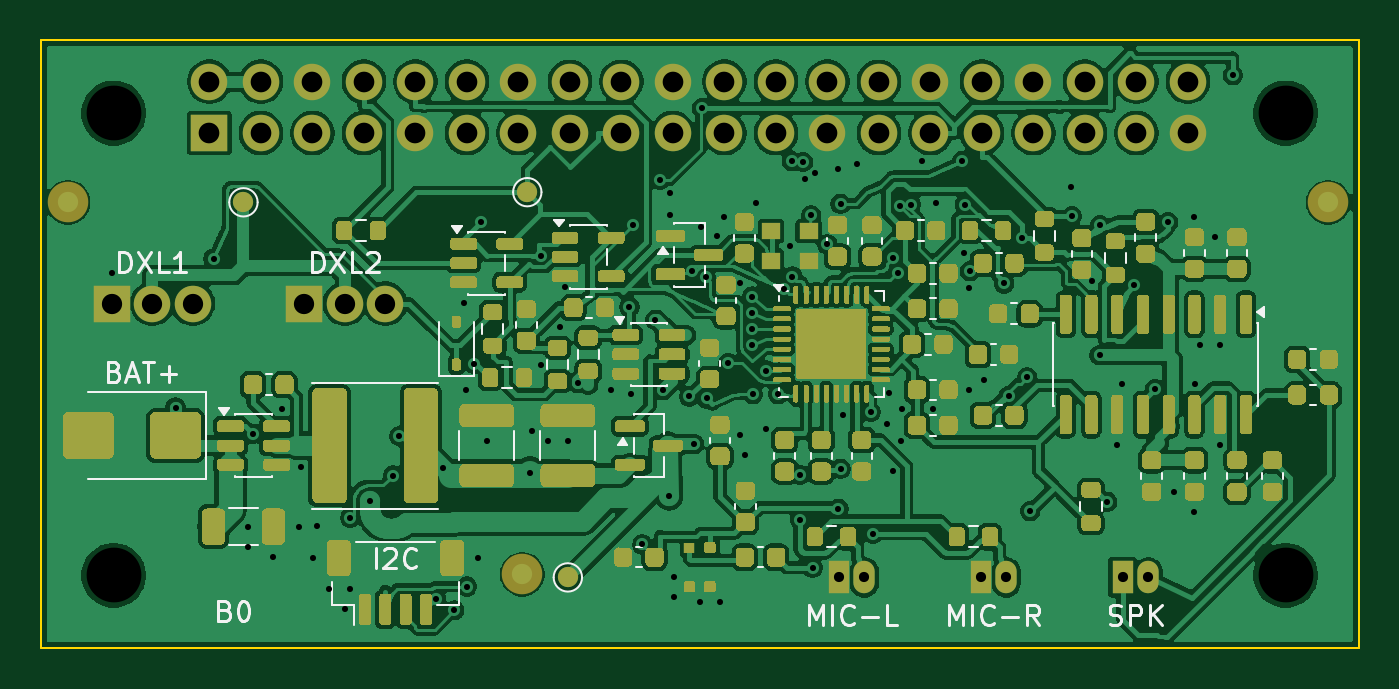
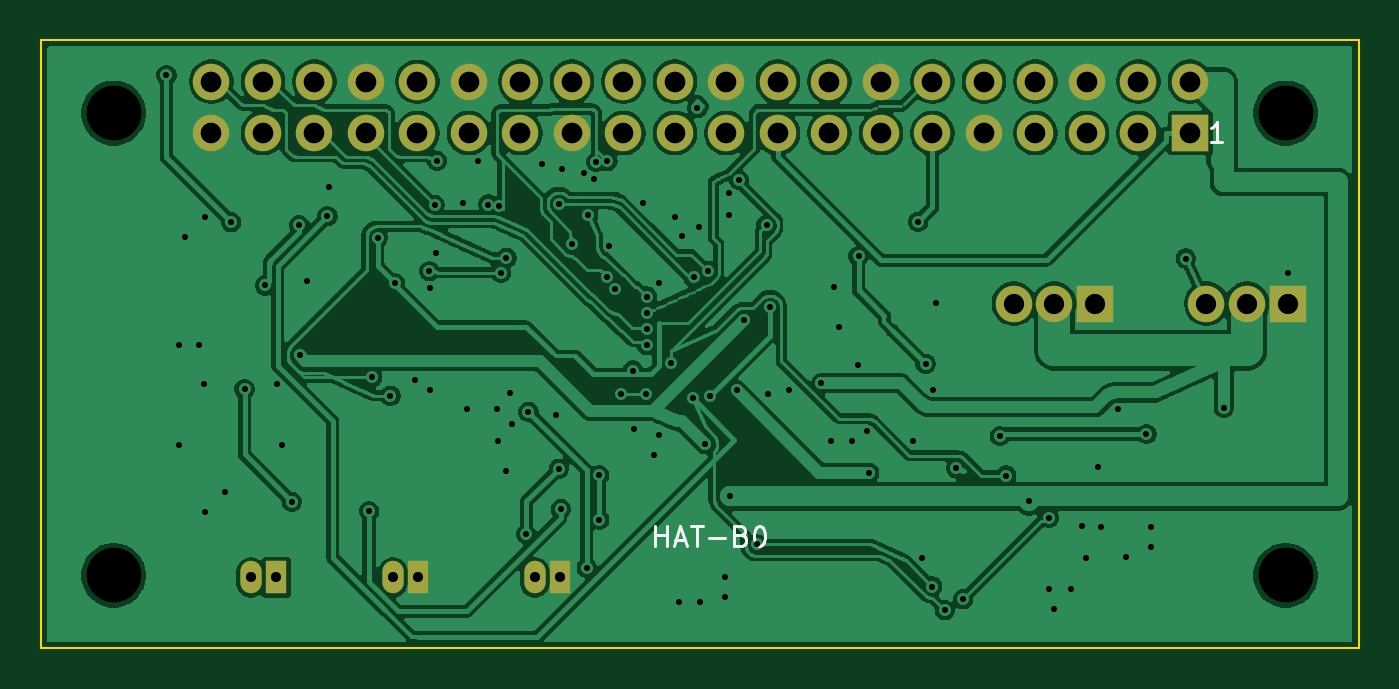
Circuit board: 10 layer files. Board 65.0 x 30.0 mm.
- bottom_copper: custom_hat_rev_b-B_Cu.gbl (284133 bytes)
- bottom_mask: custom_hat_rev_b-B_Mask.gbs (2035 bytes)
- bottom_silk: custom_hat_rev_b-B_Silkscreen.gbo (3235 bytes)
- outline: custom_hat_rev_b-Edge_Cuts.gm1 (750 bytes)
- top_copper: custom_hat_rev_b-F_Cu.gtl (429253 bytes)
- top_mask: custom_hat_rev_b-F_Mask.gts (68231 bytes)
- paste: custom_hat_rev_b-F_Paste.gtp (67517 bytes)
- top_silk: custom_hat_rev_b-F_Silkscreen.gto (23026 bytes)
- drill: custom_hat_rev_b-NPTH.drl (384 bytes)
- drill: custom_hat_rev_b-PTH.drl (3635 bytes)

=== bottom_copper: custom_hat_rev_b-B_Cu.gbl (284133 bytes, source omitted) ===
=== bottom_mask: custom_hat_rev_b-B_Mask.gbs ===
G04 #@! TF.GenerationSoftware,KiCad,Pcbnew,10.0.7*
G04 #@! TF.CreationDate,2026-11-05T01:00:42+08:00*
G04 #@! TF.ProjectId,custom_hat_rev_b,63757374-6f6d-45f6-9861-745f7265765f,B.0 CANDIDATE*
G04 #@! TF.SameCoordinates,Original*
G04 #@! TF.FileFunction,Soldermask,Bot*
G04 #@! TF.FilePolarity,Negative*
%FSLAX46Y46*%
G04 Gerber Fmt 4.6, Leading zero omitted, Abs format (unit mm)*
G04 Created by KiCad (PCBNEW 10.0.7) date 2026-11-05 01:00:42*
%MOMM*%
%LPD*%
G01*
G04 APERTURE LIST*
%ADD10R,1.800000X1.800000*%
%ADD11O,1.800000X1.800000*%
%ADD12R,1.050000X1.600000*%
%ADD13O,1.050000X1.600000*%
G04 APERTURE END LIST*
D10*
X103500000Y-113000000D03*
D11*
X105500000Y-113000000D03*
X107500000Y-113000000D03*
D12*
X153375000Y-126500000D03*
D13*
X154625000Y-126500000D03*
D12*
X139375000Y-126500000D03*
D13*
X140625000Y-126500000D03*
D10*
X113000000Y-113000000D03*
D11*
X115000000Y-113000000D03*
X117000000Y-113000000D03*
D12*
X146375000Y-126500000D03*
D13*
X147625000Y-126500000D03*
D10*
X108320000Y-104590000D03*
D11*
X108320000Y-102050000D03*
X110860000Y-104590000D03*
X110860000Y-102050000D03*
X113400000Y-104590000D03*
X113400000Y-102050000D03*
X115940000Y-104590000D03*
X115940000Y-102050000D03*
X118480000Y-104590000D03*
X118480000Y-102050000D03*
X121020000Y-104590000D03*
X121020000Y-102050000D03*
X123560000Y-104590000D03*
X123560000Y-102050000D03*
X126100000Y-104590000D03*
X126100000Y-102050000D03*
X128640000Y-104590000D03*
X128640000Y-102050000D03*
X131180000Y-104590000D03*
X131180000Y-102050000D03*
X133720000Y-104590000D03*
X133720000Y-102050000D03*
X136260000Y-104590000D03*
X136260000Y-102050000D03*
X138800000Y-104590000D03*
X138800000Y-102050000D03*
X141340000Y-104590000D03*
X141340000Y-102050000D03*
X143880000Y-104590000D03*
X143880000Y-102050000D03*
X146420000Y-104590000D03*
X146420000Y-102050000D03*
X148960000Y-104590000D03*
X148960000Y-102050000D03*
X151500000Y-104590000D03*
X151500000Y-102050000D03*
X154040000Y-104590000D03*
X154040000Y-102050000D03*
X156580000Y-104590000D03*
X156580000Y-102050000D03*
M02*

=== bottom_silk: custom_hat_rev_b-B_Silkscreen.gbo ===
G04 #@! TF.GenerationSoftware,KiCad,Pcbnew,10.0.7*
G04 #@! TF.CreationDate,2026-11-05T01:00:42+08:00*
G04 #@! TF.ProjectId,custom_hat_rev_b,63757374-6f6d-45f6-9861-745f7265765f,B.0 CANDIDATE*
G04 #@! TF.SameCoordinates,Original*
G04 #@! TF.FileFunction,Legend,Bot*
G04 #@! TF.FilePolarity,Positive*
%FSLAX46Y46*%
G04 Gerber Fmt 4.6, Leading zero omitted, Abs format (unit mm)*
G04 Created by KiCad (PCBNEW 10.0.7) date 2026-11-05 01:00:42*
%MOMM*%
%LPD*%
G01*
G04 APERTURE LIST*
%ADD10C,0.150000*%
G04 APERTURE END LIST*
D10*
X106714285Y-105044819D02*
X107285713Y-105044819D01*
X106999999Y-105044819D02*
X106999999Y-104044819D01*
X106999999Y-104044819D02*
X107095237Y-104187676D01*
X107095237Y-104187676D02*
X107190475Y-104282914D01*
X107190475Y-104282914D02*
X107285713Y-104330533D01*
X134690475Y-124954819D02*
X134690475Y-123954819D01*
X134690475Y-124431009D02*
X134119047Y-124431009D01*
X134119047Y-124954819D02*
X134119047Y-123954819D01*
X133690475Y-124669104D02*
X133214285Y-124669104D01*
X133785713Y-124954819D02*
X133452380Y-123954819D01*
X133452380Y-123954819D02*
X133119047Y-124954819D01*
X132928570Y-123954819D02*
X132357142Y-123954819D01*
X132642856Y-124954819D02*
X132642856Y-123954819D01*
X132023808Y-124573866D02*
X131261904Y-124573866D01*
X130452380Y-124431009D02*
X130309523Y-124478628D01*
X130309523Y-124478628D02*
X130261904Y-124526247D01*
X130261904Y-124526247D02*
X130214285Y-124621485D01*
X130214285Y-124621485D02*
X130214285Y-124764342D01*
X130214285Y-124764342D02*
X130261904Y-124859580D01*
X130261904Y-124859580D02*
X130309523Y-124907200D01*
X130309523Y-124907200D02*
X130404761Y-124954819D01*
X130404761Y-124954819D02*
X130785713Y-124954819D01*
X130785713Y-124954819D02*
X130785713Y-123954819D01*
X130785713Y-123954819D02*
X130452380Y-123954819D01*
X130452380Y-123954819D02*
X130357142Y-124002438D01*
X130357142Y-124002438D02*
X130309523Y-124050057D01*
X130309523Y-124050057D02*
X130261904Y-124145295D01*
X130261904Y-124145295D02*
X130261904Y-124240533D01*
X130261904Y-124240533D02*
X130309523Y-124335771D01*
X130309523Y-124335771D02*
X130357142Y-124383390D01*
X130357142Y-124383390D02*
X130452380Y-124431009D01*
X130452380Y-124431009D02*
X130785713Y-124431009D01*
X129595237Y-123954819D02*
X129499999Y-123954819D01*
X129499999Y-123954819D02*
X129404761Y-124002438D01*
X129404761Y-124002438D02*
X129357142Y-124050057D01*
X129357142Y-124050057D02*
X129309523Y-124145295D01*
X129309523Y-124145295D02*
X129261904Y-124335771D01*
X129261904Y-124335771D02*
X129261904Y-124573866D01*
X129261904Y-124573866D02*
X129309523Y-124764342D01*
X129309523Y-124764342D02*
X129357142Y-124859580D01*
X129357142Y-124859580D02*
X129404761Y-124907200D01*
X129404761Y-124907200D02*
X129499999Y-124954819D01*
X129499999Y-124954819D02*
X129595237Y-124954819D01*
X129595237Y-124954819D02*
X129690475Y-124907200D01*
X129690475Y-124907200D02*
X129738094Y-124859580D01*
X129738094Y-124859580D02*
X129785713Y-124764342D01*
X129785713Y-124764342D02*
X129833332Y-124573866D01*
X129833332Y-124573866D02*
X129833332Y-124335771D01*
X129833332Y-124335771D02*
X129785713Y-124145295D01*
X129785713Y-124145295D02*
X129738094Y-124050057D01*
X129738094Y-124050057D02*
X129690475Y-124002438D01*
X129690475Y-124002438D02*
X129595237Y-123954819D01*
M02*

=== outline: custom_hat_rev_b-Edge_Cuts.gm1 ===
G04 #@! TF.GenerationSoftware,KiCad,Pcbnew,10.0.7*
G04 #@! TF.CreationDate,2026-11-05T01:00:42+08:00*
G04 #@! TF.ProjectId,custom_hat_rev_b,63757374-6f6d-45f6-9861-745f7265765f,B.0 CANDIDATE*
G04 #@! TF.SameCoordinates,Original*
G04 #@! TF.FileFunction,Profile,NP*
%FSLAX46Y46*%
G04 Gerber Fmt 4.6, Leading zero omitted, Abs format (unit mm)*
G04 Created by KiCad (PCBNEW 10.0.7) date 2026-11-05 01:00:42*
%MOMM*%
%LPD*%
G01*
G04 APERTURE LIST*
G04 #@! TA.AperFunction,Profile*
%ADD10C,0.100000*%
G04 #@! TD*
G04 APERTURE END LIST*
D10*
X100000000Y-100000000D02*
X165000000Y-100000000D01*
X100000000Y-130000000D02*
X100000000Y-100000000D01*
X165000000Y-100000000D02*
X165000000Y-130000000D01*
X165000000Y-130000000D02*
X100000000Y-130000000D01*
M02*

=== top_copper: custom_hat_rev_b-F_Cu.gtl (429253 bytes, source omitted) ===
=== top_mask: custom_hat_rev_b-F_Mask.gts (68231 bytes, source omitted) ===
=== paste: custom_hat_rev_b-F_Paste.gtp (67517 bytes, source omitted) ===
=== top_silk: custom_hat_rev_b-F_Silkscreen.gto (23026 bytes, source omitted) ===
=== drill: custom_hat_rev_b-NPTH.drl ===
M48
; DRILL file KiCad 10.0.7 date 2026-11-05T01:00:43
; FORMAT={-:-/ absolute / metric / decimal}
; #@! TF.CreationDate,2026-11-05T01:00:43+08:00
; #@! TF.GenerationSoftware,Kicad,Pcbnew,10.0.7
; #@! TF.FileFunction,NonPlated,1,2,NPTH
FMAT,2
METRIC
; #@! TA.AperFunction,NonPlated,NPTH,ComponentDrill
T1C2.700
%
G90
G05
T1
X103.6Y-103.6
X103.6Y-126.4
X161.4Y-103.6
X161.4Y-126.4
M30

=== drill: custom_hat_rev_b-PTH.drl ===
M48
; DRILL file KiCad 10.0.7 date 2026-11-05T01:00:43
; FORMAT={-:-/ absolute / metric / decimal}
; #@! TF.CreationDate,2026-11-05T01:00:43+08:00
; #@! TF.GenerationSoftware,Kicad,Pcbnew,10.0.7
; #@! TF.FileFunction,Plated,1,2,PTH
FMAT,2
METRIC
; #@! TA.AperFunction,Plated,PTH,ViaDrill
T1C0.300
; #@! TA.AperFunction,Plated,PTH,ComponentDrill
T2C0.500
; #@! TA.AperFunction,Plated,PTH,ComponentDrill
T3C1.000
; #@! TA.AperFunction,Plated,PTH,ComponentDrill
T4C1.020
%
G90
G05
T1
X103.5Y-111.5
X106.65Y-118.125
X108.525Y-110.775
X110.225Y-124.0
X110.225Y-125.0
X110.462Y-119.425
X111.475Y-125.5
X111.887Y-118.2
X112.725Y-124.0
X112.85Y-121.044
X113.45Y-125.55
X113.637Y-123.95
X114.2Y-127.05
X115.0Y-128.075
X115.25Y-127.075
X115.275Y-123.55
X116.25Y-122.75
X117.375Y-121.475
X117.688Y-119.525
X119.5Y-127.575
X119.856Y-121.106
X120.4Y-128.123
X120.862Y-112.95
X121.0Y-117.275
X121.025Y-126.95
X121.353Y-115.959
X121.55Y-125.55
X121.722Y-108.955
X122.0Y-119.775
X124.141Y-121.334
X124.25Y-119.275
X124.662Y-110.661
X124.7Y-116.025
X125.0Y-119.775
X125.612Y-114.15
X125.85Y-112.2
X126.0Y-119.775
X126.5Y-116.925
X128.112Y-117.25
X129.037Y-113.159
X129.112Y-117.45
X129.2Y-109.125
X129.675Y-124.875
X130.3Y-113.798
X130.556Y-106.9
X130.675Y-117.261
X131.0Y-122.5
X131.062Y-107.55
X131.062Y-108.65
X131.245Y-126.465
X131.245Y-127.465
X131.999Y-117.573
X132.1Y-111.375
X132.238Y-119.928
X132.505Y-127.715
X132.55Y-109.2
X132.606Y-103.359
X132.8Y-111.7
X132.847Y-117.673
X133.35Y-109.65
X133.505Y-127.715
X133.7Y-108.725
X133.906Y-115.925
X134.5Y-112.0
X134.5Y-119.475
X134.75Y-120.475
X135.1Y-112.65
X135.1Y-113.45
X135.1Y-114.25
X135.1Y-115.05
X135.132Y-117.462
X135.275Y-108.05
X135.75Y-119.188
X135.787Y-116.3
X136.382Y-117.462
X136.675Y-112.3
X136.95Y-110.15
X137.05Y-105.975
X137.075Y-111.662
X137.45Y-121.45
X137.45Y-123.65
X137.6Y-106.012
X137.7Y-106.85
X138.0Y-108.65
X138.068Y-126.02
X138.2Y-106.575
X138.8Y-110.075
X139.3Y-106.375
X139.344Y-123.122
X139.45Y-108.075
X139.45Y-121.15
X139.562Y-118.5
X140.25Y-106.125
X140.943Y-118.338
X141.05Y-124.35
X141.75Y-118.938
X141.861Y-117.381
X142.025Y-110.737
X142.044Y-121.276
X142.3Y-111.475
X142.375Y-108.162
X142.438Y-119.75
X142.5Y-118.188
X142.925Y-108.112
X143.45Y-105.95
X143.994Y-118.197
X144.15Y-108.05
X145.45Y-105.95
X145.525Y-110.5
X145.575Y-108.125
X145.775Y-112.25
X145.775Y-117.25
X145.825Y-111.4
X146.525Y-116.75
X147.513Y-112.0
X147.75Y-117.537
X148.375Y-109.746
X148.65Y-116.637
X148.801Y-123.236
X150.794Y-107.259
X150.858Y-108.692
X151.85Y-111.9
X152.226Y-115.541
X152.25Y-109.125
X152.608Y-122.771
X153.095Y-119.975
X153.345Y-116.975
X153.925Y-112.1
X154.946Y-117.218
X155.603Y-108.98
X155.9Y-122.275
X156.9Y-108.725
X156.9Y-123.275
X156.925Y-116.975
X157.175Y-115.025
X157.9Y-109.725
X158.175Y-115.025
X158.175Y-119.975
X158.796Y-101.731
T2
X139.375Y-126.5
X140.625Y-126.5
X146.375Y-126.5
X147.625Y-126.5
X153.375Y-126.5
X154.625Y-126.5
T3
X103.5Y-113.0
X105.5Y-113.0
X107.5Y-113.0
X113.0Y-113.0
X115.0Y-113.0
X117.0Y-113.0
T4
X108.32Y-102.05
X108.32Y-104.59
X110.86Y-102.05
X110.86Y-104.59
X113.4Y-102.05
X113.4Y-104.59
X115.94Y-102.05
X115.94Y-104.59
X118.48Y-102.05
X118.48Y-104.59
X121.02Y-102.05
X121.02Y-104.59
X123.56Y-102.05
X123.56Y-104.59
X126.1Y-102.05
X126.1Y-104.59
X128.64Y-102.05
X128.64Y-104.59
X131.18Y-102.05
X131.18Y-104.59
X133.72Y-102.05
X133.72Y-104.59
X136.26Y-102.05
X136.26Y-104.59
X138.8Y-102.05
X138.8Y-104.59
X141.34Y-102.05
X141.34Y-104.59
X143.88Y-102.05
X143.88Y-104.59
X146.42Y-102.05
X146.42Y-104.59
X148.96Y-102.05
X148.96Y-104.59
X151.5Y-102.05
X151.5Y-104.59
X154.04Y-102.05
X154.04Y-104.59
X156.58Y-102.05
X156.58Y-104.59
M30
